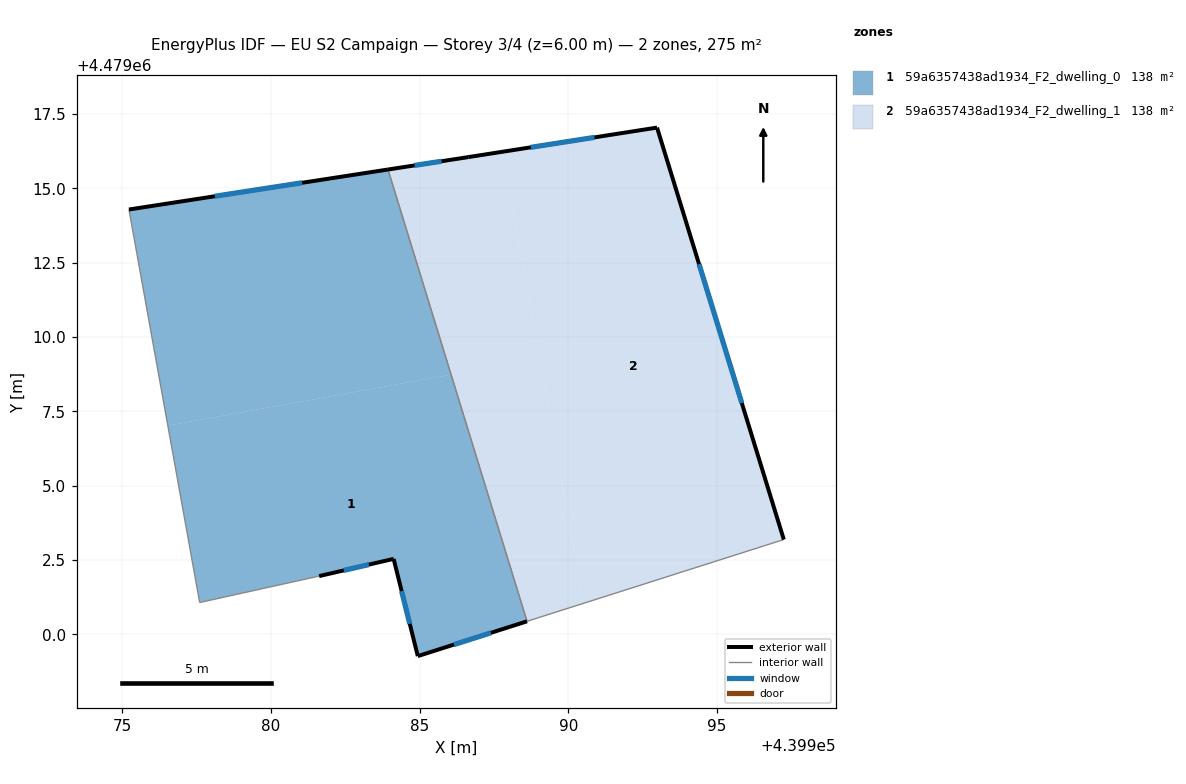
=== STOREY PLAN SPEC (per zone: floor XY polygon, exterior-wall plan segments, windows/doors) ===
zone 1: 59a6357438ad1934_F2_dwelling_0  (137.7 m²)
  floor: (439988.61, 4479000.44) (439986.06, 4479008.74) (439976.53, 4479007.02) (439977.60, 4479001.07) (439981.62, 4479001.96) (439984.12, 4479002.54) (439984.94, 4478999.27)
  floor: (439986.06, 4479008.74) (439983.93, 4479015.64) (439975.22, 4479014.29) (439976.53, 4479007.02)
  exterior wall: (439975.22, 4479014.29) – (439983.93, 4479015.64)  [8.8 m]
    window: (439978.11, 4479014.74) – (439981.05, 4479015.19)  [3.0 m²]
  exterior wall: (439988.61, 4479000.44) – (439984.94, 4478999.27)  [3.9 m]
    window: (439987.39, 4479000.05) – (439986.16, 4478999.66)  [1.3 m²]
  exterior wall: (439984.94, 4478999.27) – (439984.12, 4479002.54)  [3.4 m]
    window: (439984.67, 4479000.35) – (439984.39, 4479001.46)  [1.1 m²]
  exterior wall: (439984.12, 4479002.54) – (439981.62, 4479001.96)  [2.6 m]
    window: (439983.29, 4479002.35) – (439982.45, 4479002.15)  [0.9 m²]
  interior walls: 3
zone 2: 59a6357438ad1934_F2_dwelling_1  (137.7 m²)
  floor: (439990.51, 4479001.05) (439989.03, 4479009.27) (439986.06, 4479008.74) (439988.61, 4479000.44)
  floor: (439997.25, 4479003.19) (439992.98, 4479017.05) (439987.78, 4479016.23) (439990.51, 4479001.05)
  floor: (439989.03, 4479009.27) (439987.78, 4479016.23) (439986.63, 4479016.05) (439983.93, 4479015.64) (439986.06, 4479008.74)
  exterior wall: (439986.63, 4479016.05) – (439992.98, 4479017.05)  [6.4 m]
    window: (439988.74, 4479016.38) – (439990.88, 4479016.72)  [2.2 m²]
  exterior wall: (439992.98, 4479017.05) – (439997.25, 4479003.19)  [14.5 m]
    window: (439994.40, 4479012.45) – (439995.83, 4479007.78)  [4.9 m²]
  exterior wall: (439983.93, 4479015.64) – (439986.63, 4479016.05)  [2.7 m]
    window: (439984.83, 4479015.77) – (439985.74, 4479015.91)  [0.9 m²]
  interior walls: 2

=== DERIVED (storey summary) ===
Building: EU S2 Campaign
Storey: 3 of 4  (floor level z = 6.00 m)
Storey gross floor area: 275.5 m²
Zones on this storey: 2
  - 59a6357438ad1934_F2_dwelling_0: floor 137.7 m²; exterior wall 18.6 m (55.8 m²); 4 window(s) 6.3 m²; WWR 11.4%
  - 59a6357438ad1934_F2_dwelling_1: floor 137.7 m²; exterior wall 23.7 m (71.0 m²); 3 window(s) 8.1 m²; WWR 11.4%
Zone adjacency (shared interzone walls):
  - 59a6357438ad1934_F2_dwelling_0 ↔ 59a6357438ad1934_F2_dwelling_1